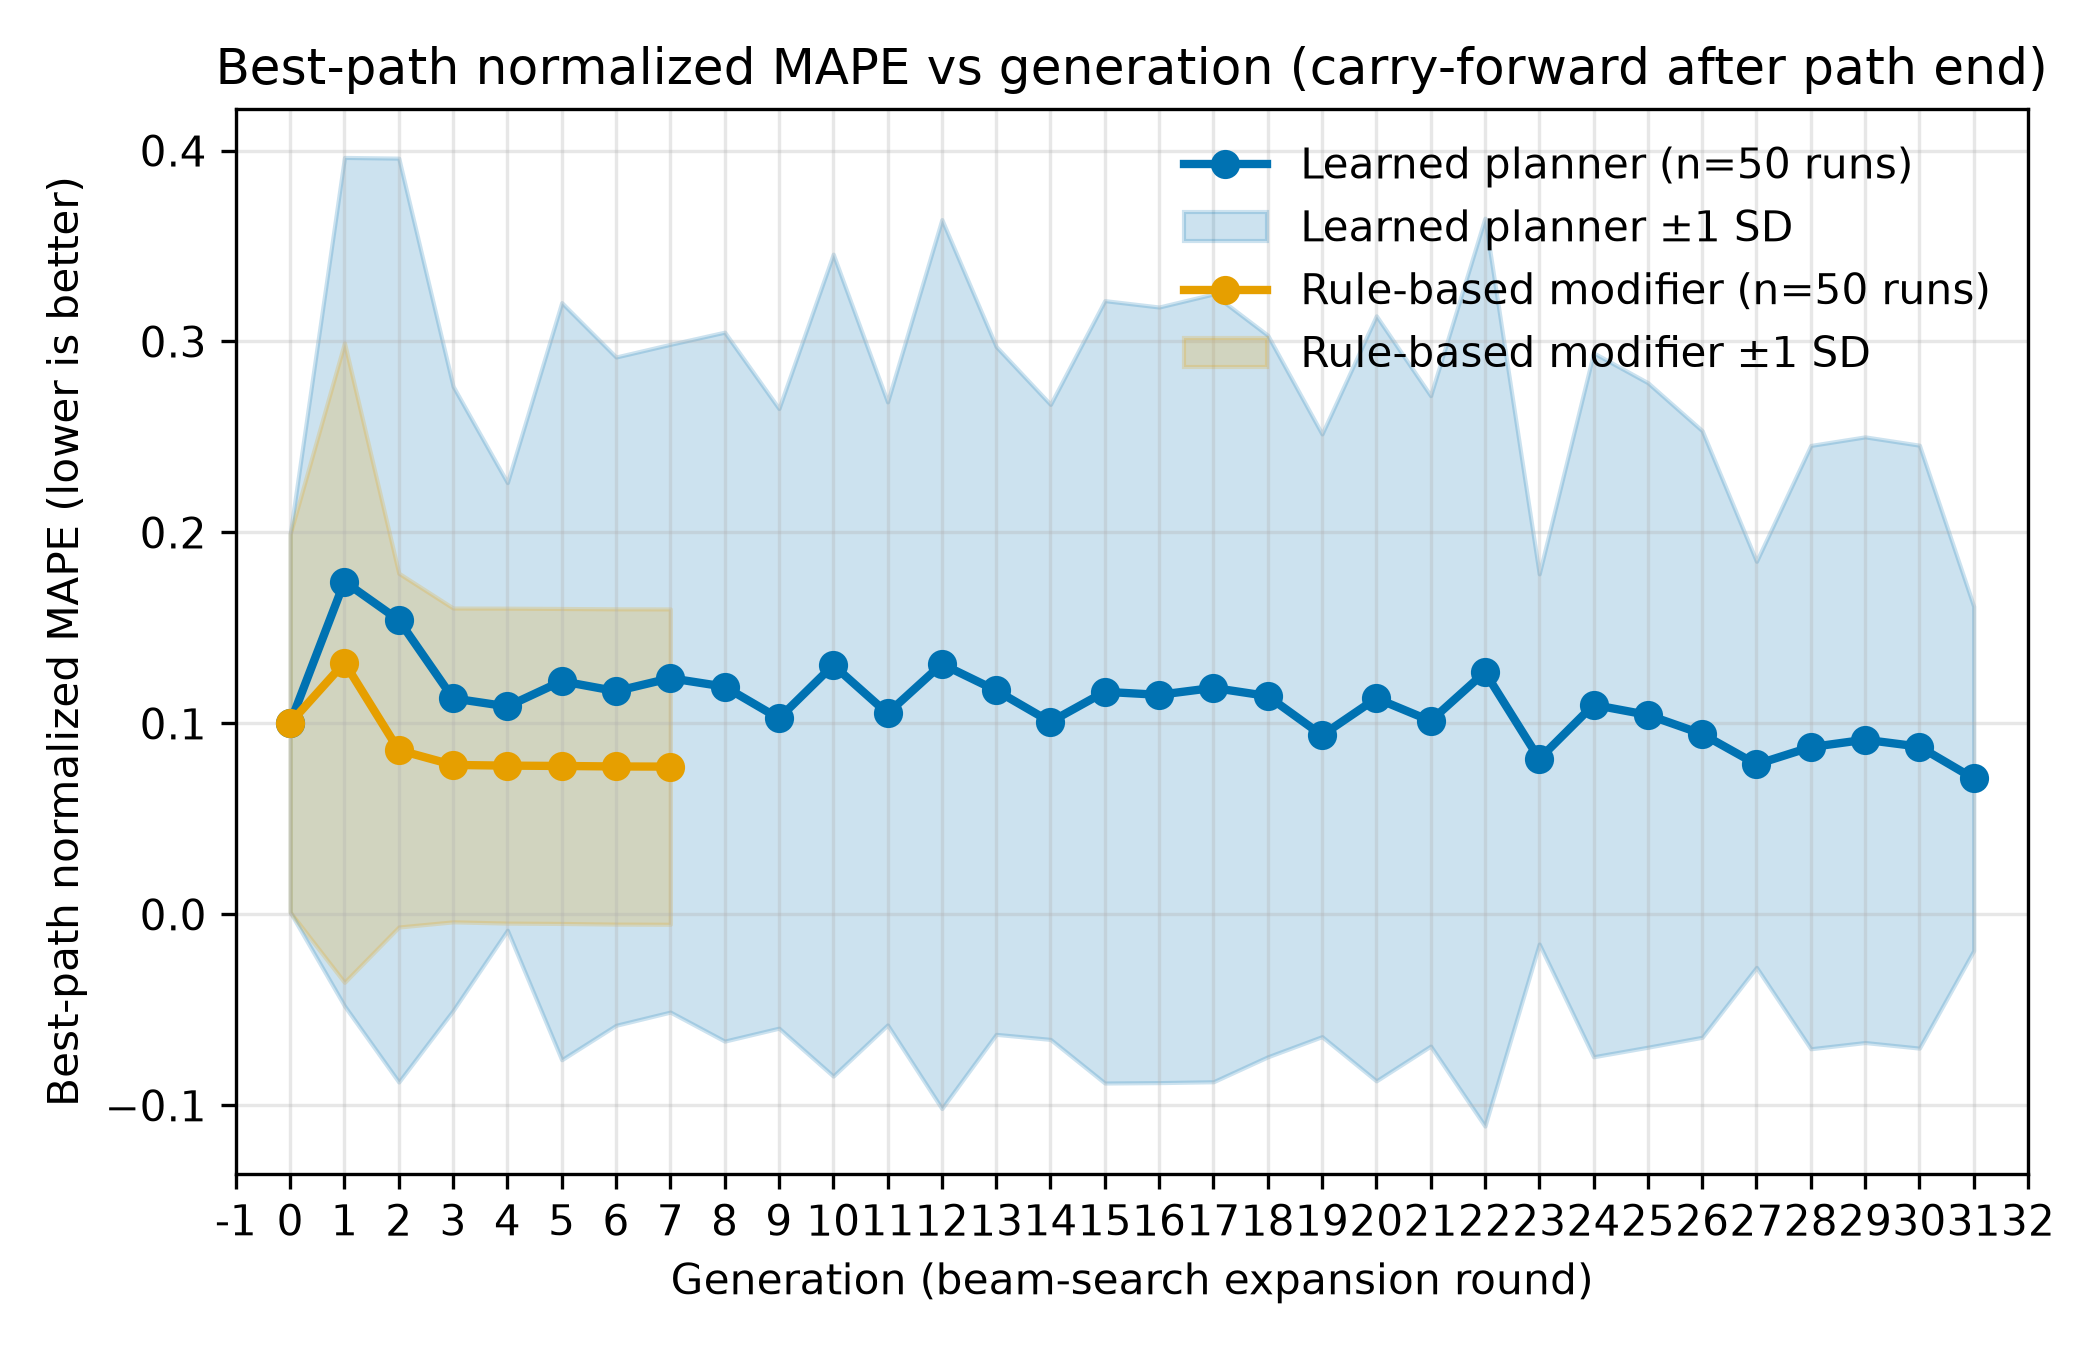

Values plotted in this chart, from the file beside it:
mode, generation, mean_mape_normalized, sd_mape_normalized, n_runs
planner, 0, 0.1002, 0.09902, 50
planner, 1, 0.1742, 0.2221, 50
planner, 2, 0.1541, 0.2419, 50
planner, 3, 0.1131, 0.1635, 50
planner, 4, 0.1089, 0.1172, 50
planner, 5, 0.1221, 0.1982, 50
planner, 6, 0.1169, 0.175, 50
planner, 7, 0.1237, 0.1749, 50
planner, 8, 0.1193, 0.1856, 50
planner, 9, 0.1026, 0.1622, 50
planner, 10, 0.1305, 0.2152, 50
planner, 11, 0.1052, 0.1631, 50
planner, 12, 0.1311, 0.2328, 50
planner, 13, 0.1173, 0.1801, 50
planner, 14, 0.1008, 0.1663, 50
planner, 15, 0.1165, 0.2049, 50
planner, 16, 0.115, 0.2031, 50
planner, 17, 0.1186, 0.2063, 50
planner, 18, 0.1143, 0.189, 50
planner, 19, 0.09378, 0.1578, 50
planner, 20, 0.1131, 0.2003, 50
planner, 21, 0.1013, 0.1703, 50
planner, 22, 0.1269, 0.2377, 50
planner, 23, 0.08139, 0.09692, 50
planner, 24, 0.1097, 0.1843, 50
planner, 25, 0.1044, 0.174, 50
planner, 26, 0.09446, 0.1588, 50
planner, 27, 0.07857, 0.1063, 50
planner, 28, 0.08759, 0.158, 50
planner, 29, 0.09147, 0.1586, 50
planner, 30, 0.08783, 0.1579, 50
planner, 31, 0.07116, 0.09017, 50
rule_based, 0, 0.1002, 0.09902, 50
rule_based, 1, 0.1318, 0.1674, 50
rule_based, 2, 0.08601, 0.09263, 50
rule_based, 3, 0.07825, 0.08217, 50
rule_based, 4, 0.07789, 0.08246, 50
rule_based, 5, 0.07772, 0.08248, 50
rule_based, 6, 0.07745, 0.08255, 50
rule_based, 7, 0.07738, 0.08257, 50
